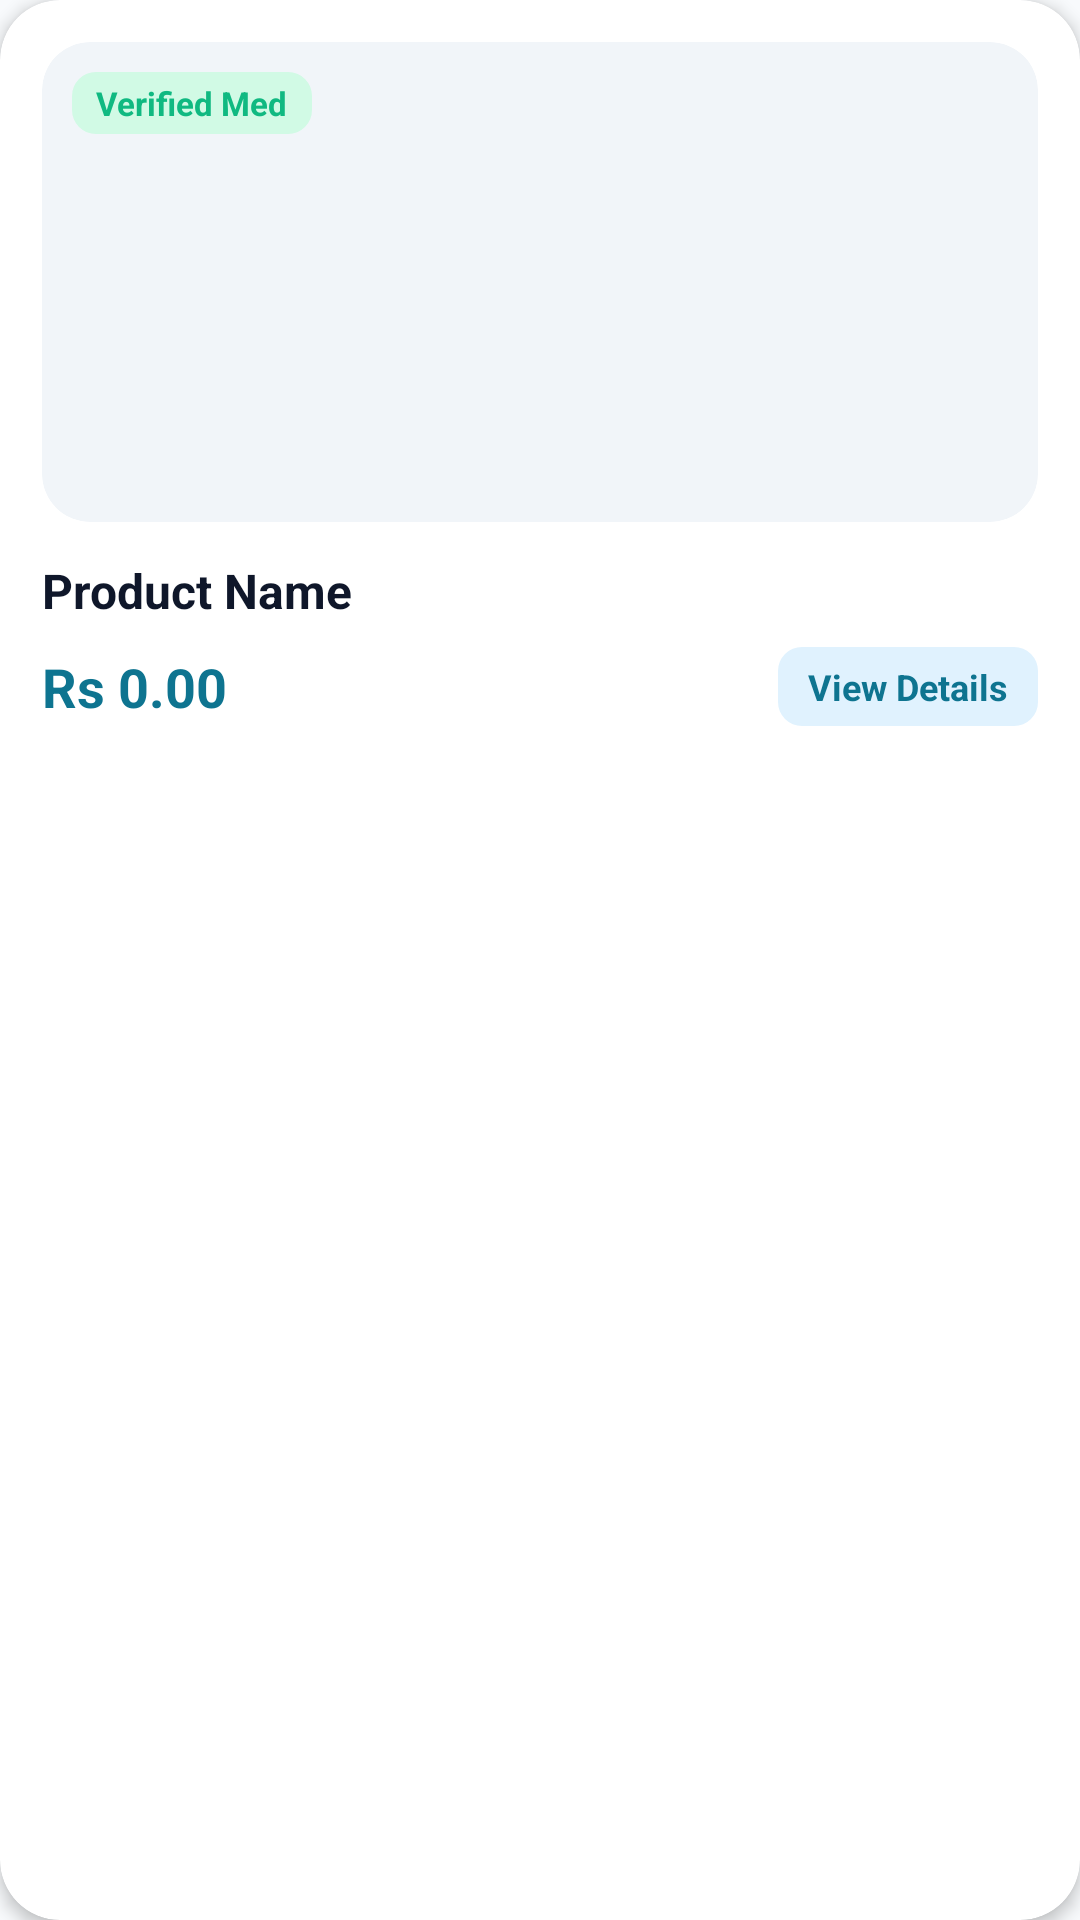

Produce the Android XML layout that renders to this screen, including the resource entries it uses.
<!-- AndroidManifest.xml: application theme Theme.CARENEST -->
<!-- res/layout/market_place_layout.xml -->
<?xml version="1.0" encoding="utf-8"?>
<androidx.cardview.widget.CardView xmlns:android="http://schemas.android.com/apk/res/android"
    xmlns:app="http://schemas.android.com/apk/res-auto"
    xmlns:tools="http://schemas.android.com/tools"
    android:layout_width="match_parent"
    android:layout_height="wrap_content"
    android:layout_marginHorizontal="6dp"
    android:layout_marginVertical="6dp"
    app:cardCornerRadius="20dp"
    app:cardElevation="3dp"
    app:cardBackgroundColor="@color/surface">

    <LinearLayout
        android:layout_width="match_parent"
        android:layout_height="wrap_content"
        android:orientation="vertical"
        android:padding="14dp">

        
        <androidx.cardview.widget.CardView
            android:layout_width="match_parent"
            android:layout_height="160dp"
            app:cardCornerRadius="16dp"
            app:cardElevation="0dp"
            app:cardBackgroundColor="@color/surface_variant">

            <RelativeLayout
                android:layout_width="match_parent"
                android:layout_height="match_parent">

                <ImageView
                    android:id="@+id/Product_Image"
                    android:layout_width="match_parent"
                    android:layout_height="match_parent"
                    android:layout_centerInParent="true"
                    android:scaleType="centerCrop"
                    android:contentDescription="Product Image" />

                <TextView
                    android:layout_width="wrap_content"
                    android:layout_height="wrap_content"
                    android:layout_alignParentStart="true"
                    android:layout_alignParentTop="true"
                    android:layout_margin="10dp"
                    android:background="@drawable/bg_badge_emerald"
                    android:paddingHorizontal="8dp"
                    android:paddingVertical="3dp"
                    android:text="Verified Med"
                    android:textColor="@color/accent_emerald"
                    android:textSize="11sp"
                    android:textStyle="bold" />
            </RelativeLayout>
        </androidx.cardview.widget.CardView>

        
        <TextView
            android:id="@+id/Product_Name"
            android:layout_width="match_parent"
            android:layout_height="wrap_content"
            android:layout_marginTop="12dp"
            android:ellipsize="end"
            android:maxLines="2"
            android:text="Product Name"
            android:textColor="@color/text_primary"
            android:textSize="16sp"
            android:textStyle="bold" />

        <LinearLayout
            android:layout_width="match_parent"
            android:layout_height="wrap_content"
            android:layout_marginTop="8dp"
            android:gravity="center_vertical"
            android:orientation="horizontal">

            <TextView
                android:id="@+id/Product_Price"
                android:layout_width="0dp"
                android:layout_height="wrap_content"
                android:layout_weight="1"
                android:text="Rs 0.00"
                android:textColor="@color/primary"
                android:textSize="18sp"
                android:textStyle="bold" />

            <TextView
                android:layout_width="wrap_content"
                android:layout_height="wrap_content"
                android:background="@drawable/bg_badge_teal"
                android:paddingHorizontal="10dp"
                android:paddingVertical="5dp"
                android:text="View Details"
                android:textColor="@color/primary"
                android:textSize="12sp"
                android:textStyle="bold" />
        </LinearLayout>

    </LinearLayout>
</androidx.cardview.widget.CardView>
<!-- resources referenced by this layout -->
<resources>
  <color name="accent_emerald">#10B981</color>
  <color name="primary">#0E7490</color>
  <color name="surface">#FFFFFF</color>
  <color name="surface_variant">#F1F5F9</color>
  <color name="text_primary">#0F172A</color>
  <!-- drawable bg_badge_emerald (drawable) -->
  <?xml version="1.0" encoding="utf-8"?>
  <shape xmlns:android="http://schemas.android.com/apk/res/android">
      <solid android:color="@color/accent_emerald_light"/>
      <corners android:radius="8dp"/>
  </shape>
  <!-- drawable bg_badge_teal (drawable) -->
  <?xml version="1.0" encoding="utf-8"?>
  <shape xmlns:android="http://schemas.android.com/apk/res/android">
      <solid android:color="@color/primary_container"/>
      <corners android:radius="8dp"/>
  </shape>
  <style name="Theme.CARENEST" parent="Base.Theme.CARENEST" />
  <color name="accent_emerald_light">#D1FAE5</color>
  <color name="primary_container">#E0F2FE</color>
  <style name="Base.Theme.CARENEST" parent="Theme.Material3.DayNight.NoActionBar">
          
          <item name="colorPrimary">@color/primary</item>
          <item name="colorOnPrimary">@color/white</item>
          <item name="colorPrimaryContainer">@color/primary_container</item>
          <item name="colorOnPrimaryContainer">@color/on_primary_container</item>
  
          <item name="colorSecondary">@color/secondary</item>
          <item name="colorOnSecondary">@color/white</item>
          <item name="colorSecondaryContainer">@color/secondary_container</item>
          <item name="colorOnSecondaryContainer">@color/on_secondary_container</item>
  
          <item name="android:colorBackground">@color/background</item>
          <item name="colorSurface">@color/surface</item>
          <item name="colorOnSurface">@color/text_primary</item>
          <item name="colorSurfaceVariant">@color/surface_variant</item>
          <item name="colorOnSurfaceVariant">@color/text_secondary</item>
  
          <item name="colorOutline">@color/divider</item>
  
          
          <item name="android:statusBarColor">@color/surface</item>
          <item name="android:windowLightStatusBar">true</item>
          <item name="android:navigationBarColor">@color/surface</item>
      </style>
  <color name="white">#FFFFFF</color>
  <color name="on_primary_container">#0C4A6E</color>
  <color name="secondary">#0284C7</color>
  <color name="secondary_container">#BAE6FD</color>
  <color name="on_secondary_container">#0369A1</color>
  <color name="background">#F8FAFC</color>
  <color name="text_secondary">#475569</color>
  <color name="divider">#E2E8F0</color>
</resources>
